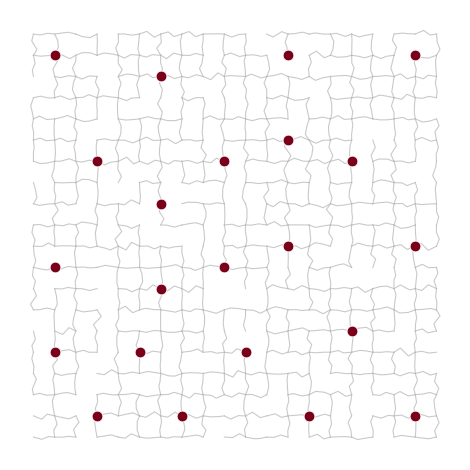

Write the Python code that produced this figure.
import random
import matplotlib.pyplot as plt
import os, json

def build_grid_graph(n=20):
    V = [(i, j) for i in range(n) for j in range(n)]
    E = []
    for i in range(n):
        for j in range(n):
            if i + 1 < n:
                E.append(((i, j), (i + 1, j)))
            if j + 1 < n:
                E.append(((i, j), (i, j + 1)))
    return V, E


def sqdist(a, b):
    dx = a[0] - b[0]
    dy = a[1] - b[1]
    return dx * dx + dy * dy


def choose_bus_stops_spread(V, n_stops=22, seed=7):
    rng = random.Random(seed)

    if n_stops <= 0:
        return set()

    first = rng.choice(V)
    chosen = [first]

    while len(chosen) < min(n_stops, len(V)):
        best_p = None
        best_score = -1

        for p in V:
            if p in chosen:
                continue

            dmin = min(sqdist(p, c) for c in chosen)
            if dmin > best_score:
                best_score = dmin
                best_p = p

        if best_p is None:
            break

        chosen.append(best_p)

    return set(chosen)


def jittered_polyline(u, v, rng, amp=0.14, kinks=2):
    x1, y1 = u
    x2, y2 = v

    pts = [(x1, y1)]
    for t in range(1, kinks + 1):
        alpha = t / (kinks + 1)

        xb = x1 + alpha * (x2 - x1)
        yb = y1 + alpha * (y2 - y1)

        dx = x2 - x1
        dy = y2 - y1
        px, py = -dy, dx

        j_perp = (rng.uniform(-amp, amp), rng.uniform(-amp, amp))
        j_free = (rng.uniform(-amp, amp) * 0.5, rng.uniform(-amp, amp) * 0.5)

        xj = xb + px * j_perp[0] + j_free[0]
        yj = yb + py * j_perp[1] + j_free[1]
        pts.append((xj, yj))

    pts.append((x2, y2))
    return pts


def plot_noisy_disconnected_network(V, E, V_B,
                                    out_png="road_network_noisy.png",
                                    out_pdf="road_network_noisy.pdf",
                                    seed=7,
                                    drop_edge_prob=0.18,
                                    noise_amp=0.14,
                                    kinks=2):
    rng = random.Random(seed)
    fig, ax = plt.subplots()

    # Arestes: eliminació aleatòria per generar talls
    E_kept = []
    for e in E:
        if rng.random() >= drop_edge_prob:
            E_kept.append(e)

    # Carreteres: gris + més subtil (alpha + linewidth)
    for (u, v) in E_kept:
        pts = jittered_polyline(u, v, rng, amp=noise_amp, kinks=kinks)
        xs = [p[0] for p in pts]
        ys = [p[1] for p in pts]
        ax.plot(xs, ys, color="0.72", linewidth=0.8, alpha=0.75)

    # Parades: granate
    granate = "#7A0019"
    xb = [p[0] for p in V_B]
    yb = [p[1] for p in V_B]
    #ax.scatter(xb, yb, s=70, color=granate, edgecolors="white", linewidths=0.6, zorder=3)
    ax.scatter(xb, yb, s=60, color=granate, edgecolors="white", linewidths=0.6, zorder=3)

    ax.set_aspect("equal", adjustable="box")
    ax.set_xticks([])
    ax.set_yticks([])
    ax.set_frame_on(False)

    plt.tight_layout()
    fig.savefig(out_png, dpi=300)
    fig.savefig(out_pdf)
    plt.close(fig)
    return E_kept


def main():
    os.makedirs("results", exist_ok=True)
    seed = 7
    n = 20
    B = 22

    drop_edge_prob = 0.18
    noise_amp = 0.14
    kinks = 2

    V, E = build_grid_graph(n=n)

    V_inner = [(i, j) for (i, j) in V if 1 <= i <= n - 2 and 1 <= j <= n - 2]
    V_B = choose_bus_stops_spread(V_inner, n_stops=B, seed=seed)

    E_kept = plot_noisy_disconnected_network(
        V, E, V_B,
        out_png="results/road_network.png",
        out_pdf="results/road_network.pdf",
        seed=seed,
        drop_edge_prob=drop_edge_prob,
        noise_amp=noise_amp,
        kinks=kinks
    )

    data = {"n": n,
            "seed": seed,
            "V": V,
            "E_roads": E_kept,
            "V_B": list(V_B)  # IMPORTANT
            }
    with open("results/base_map.json", "w", encoding="utf-8") as f:
        json.dump(data, f)

if __name__ == "__main__":
    main()
